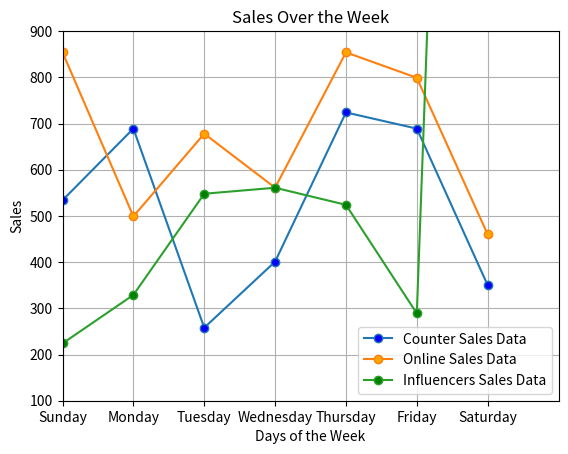

The matplotlib source for this figure:
import matplotlib.pyplot as plt

Counter_Sales = [534, 689, 258, 401, 724, 689, 350]
Online_Sales= [854, 499, 678, 561, 854, 799, 460]
Referal_Sales= [224, 329, 548, 561, 524, 289, 4460]
days = ["Sunday", "Monday", "Tuesday", "Wednesday", "Thursday", "Friday", "Saturday"]

plt.plot(days, Counter_Sales, label = 'Counter Sales Data', marker ='o', markerfacecolor = 'b')
plt.plot(days, Online_Sales, label = 'Online Sales Data', marker ='o', markerfacecolor = 'orange')
plt.plot(days, Referal_Sales, label = 'Influencers Sales Data', marker ='o',markerfacecolor = 'g')
plt.xlabel('Days of the Week')
plt.ylabel('Sales')
plt.xlim(0,7)
plt.ylim(100,900)
#plt.legend(loc = 'upper right')
plt.legend(loc = 'lower right')

plt.title('Sales Over the Week')
plt.grid(True)
plt.show()
